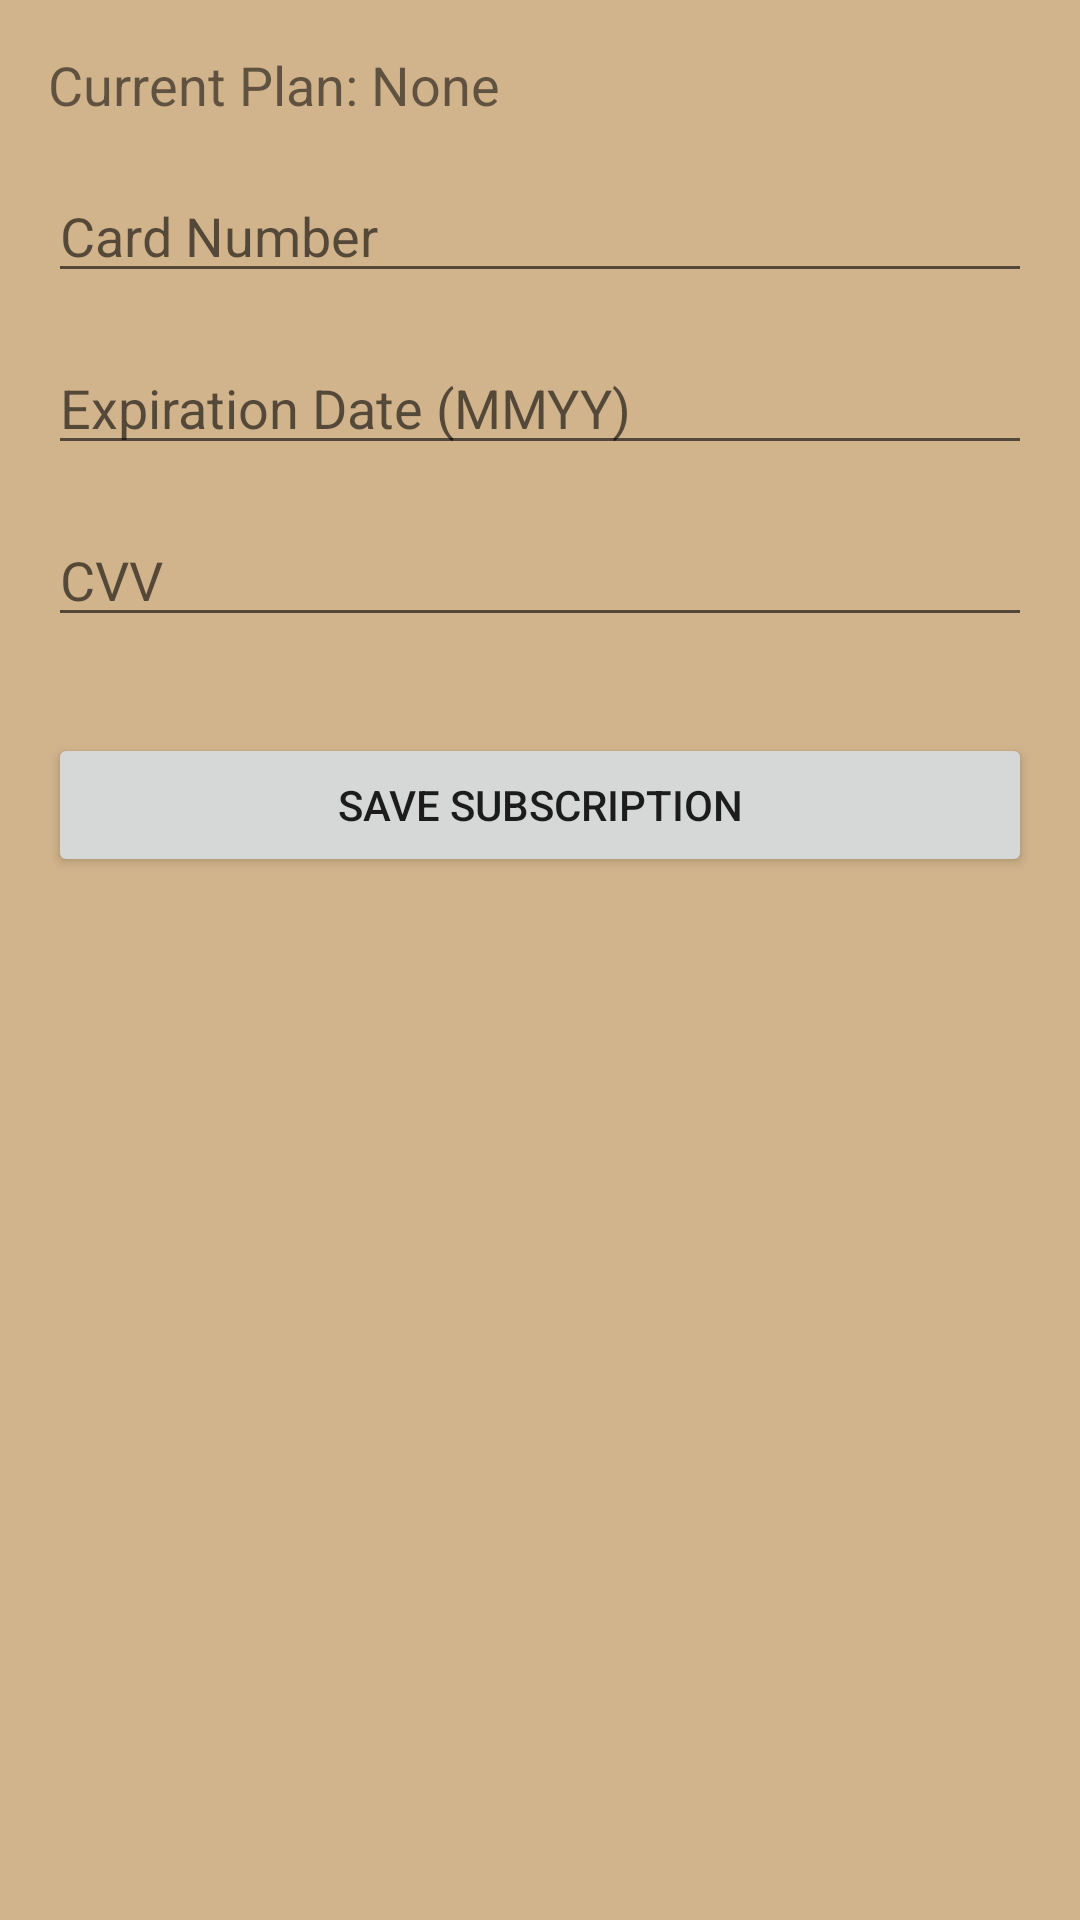

Android layout source for this screen:
<!-- AndroidManifest.xml: application theme Theme.Group5PHFT -->
<!-- res/layout/activity_payment.xml -->
<?xml version="1.0" encoding="utf-8"?>
<LinearLayout xmlns:android="http://schemas.android.com/apk/res/android"
    android:layout_width="match_parent"
    android:layout_height="match_parent"
    android:background="@color/app_background"
    android:orientation="vertical"
    android:padding="16dp">

    
    <TextView
        android:id="@+id/text_current_plan"
        android:layout_width="wrap_content"
        android:layout_height="wrap_content"
        android:text="Current Plan: None"
        android:textSize="18sp"
        android:layout_marginBottom="16dp" />

    
    <EditText
        android:id="@+id/input_card_number"
        android:layout_width="match_parent"
        android:layout_height="wrap_content"
        android:hint="Card Number"
        android:inputType="number"
        android:maxLength="16"
        android:layout_marginBottom="16dp" />

    
    <EditText
        android:id="@+id/input_expiration_date"
        android:layout_width="match_parent"
        android:layout_height="wrap_content"
        android:hint="Expiration Date (MMYY)"
        android:inputType="number"
        android:maxLength="4"
        android:layout_marginBottom="16dp" />

    
    <EditText
        android:id="@+id/input_cvv"
        android:layout_width="match_parent"
        android:layout_height="wrap_content"
        android:hint="CVV"
        android:inputType="number"
        android:maxLength="3"
        android:layout_marginBottom="16dp" />

    
    <Button
        android:id="@+id/btn_save_subscription"
        android:layout_width="match_parent"
        android:layout_height="wrap_content"
        android:text="Save Subscription"
        android:layout_marginTop="16dp" />

</LinearLayout>
<!-- resources referenced by this layout -->
<resources>
  <color name="app_background">#D2B48C</color>
  <style name="Theme.Group5PHFT" parent="Theme.MaterialComponents.DayNight.DarkActionBar">
          
          <item name="colorPrimary">@color/black</item>
          <item name="colorPrimaryVariant">@color/black</item>
          <item name="colorOnPrimary">@color/white</item>
          
          <item name="colorSecondary">@color/teal_200</item>
          <item name="colorSecondaryVariant">@color/teal_700</item>
          <item name="colorOnSecondary">@color/black</item>
          
          <item name="android:statusBarColor">?attr/colorPrimaryVariant</item>
          
      </style>
  <color name="black">#FF000000</color>
  <color name="white">#FFFFFFFF</color>
  <color name="teal_200">#FF03DAC5</color>
  <color name="teal_700">#FF018786</color>
</resources>
